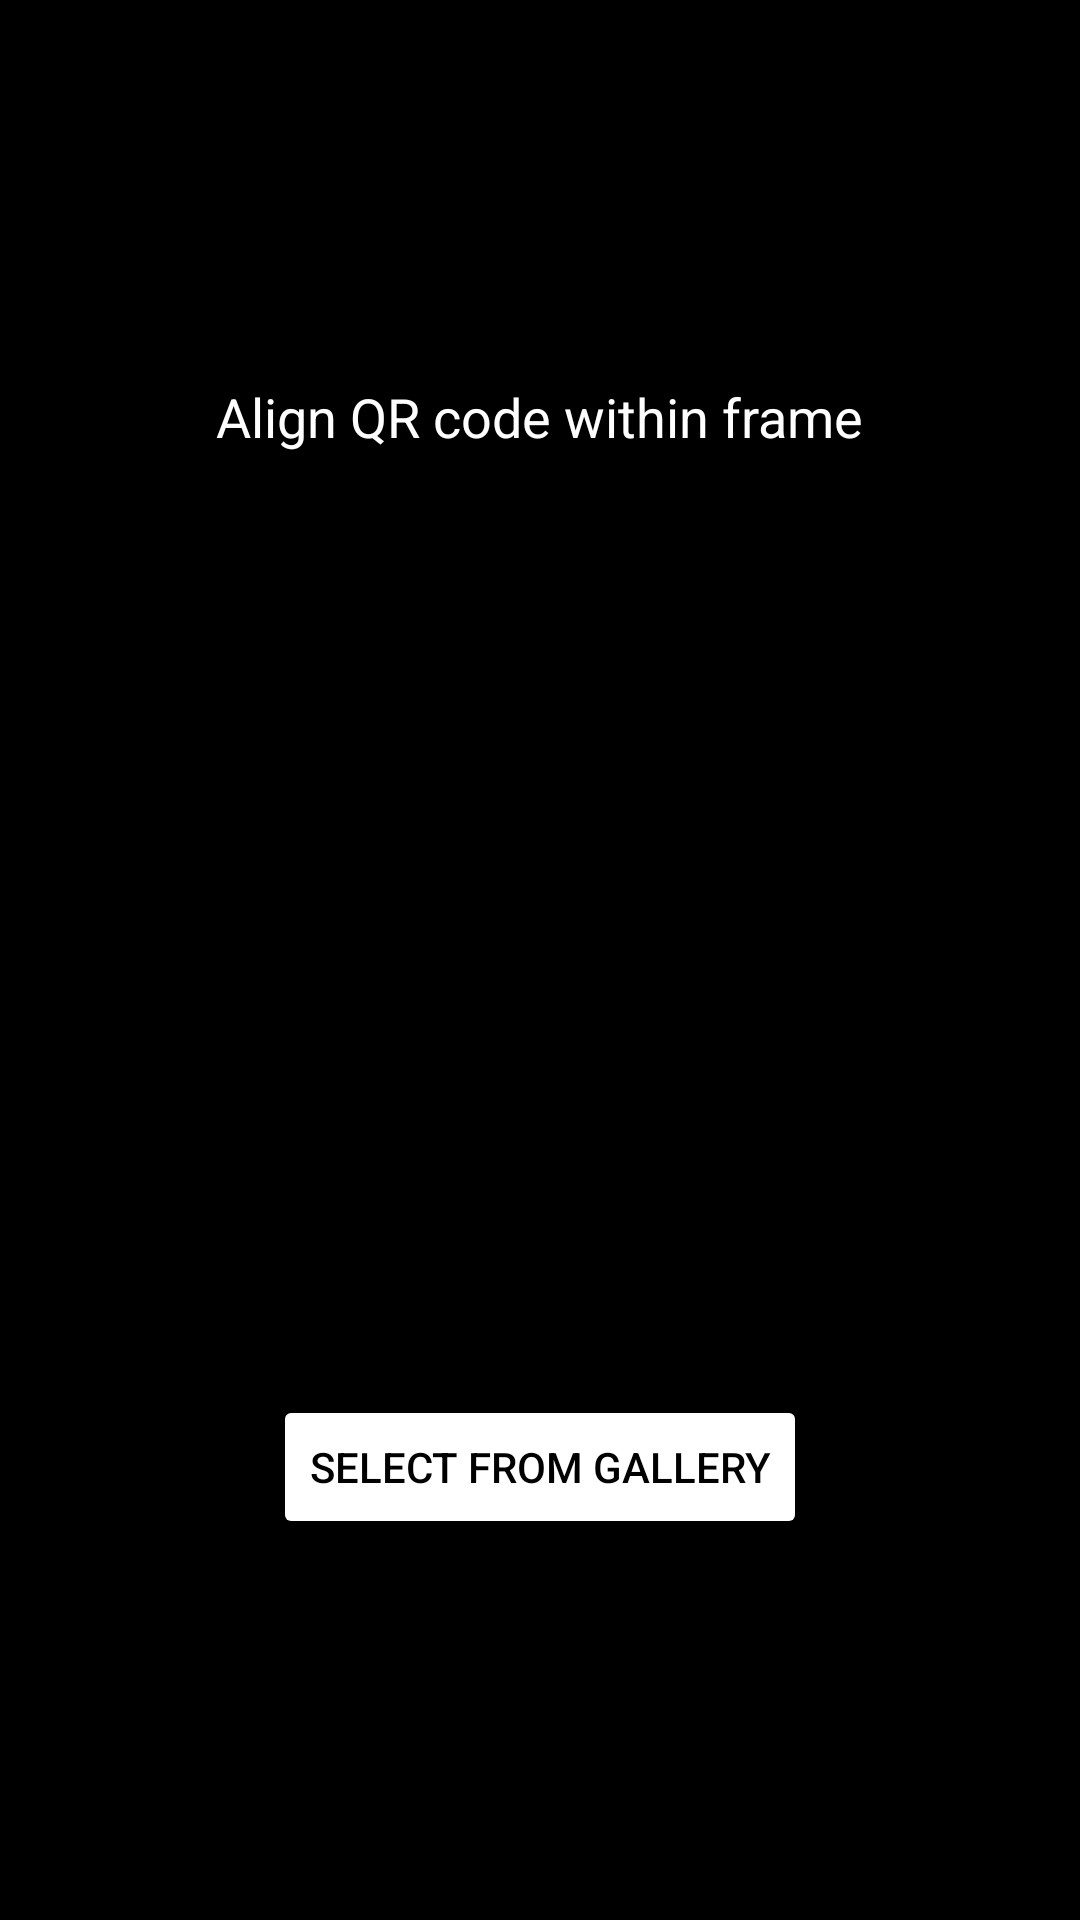

The Android layout XML behind this screen, and the referenced resources:
<!-- AndroidManifest.xml: application theme Theme.App -->
<!-- res/layout/activity_scan_qr.xml -->
<?xml version="1.0" encoding="utf-8"?>
<LinearLayout xmlns:android="http://schemas.android.com/apk/res/android"
    android:layout_width="match_parent"
    android:layout_height="match_parent"
    android:background="@color/black"
    android:gravity="center"
    android:orientation="vertical">

    <TextView
        android:layout_width="wrap_content"
        android:layout_height="wrap_content"
        android:text="Align QR code within frame"
        android:textColor="@color/white"
        android:textSize="18sp"
        android:layout_marginBottom="32dp" />

    <View
        android:layout_width="250dp"
        android:layout_height="250dp"
        android:background="@drawable/rounded_bg_cyan"
        android:backgroundTint="#00FFFFFF"
        android:layout_marginBottom="32dp" />
    
    <Button
        android:id="@+id/gallery_button"
        android:layout_width="wrap_content"
        android:layout_height="wrap_content"
        android:text="Select from Gallery"
        android:backgroundTint="@color/white"
        android:textColor="@color/black" />

</LinearLayout>
<!-- resources referenced by this layout -->
<resources>
  <color name="black">#FF000000</color>
  <color name="white">#FFFFFFFF</color>
  <!-- drawable rounded_bg_cyan (drawable) -->
  <?xml version="1.0" encoding="utf-8"?>
  <ripple xmlns:android="http://schemas.android.com/apk/res/android"
      android:color="#B2EBF2"> 
      <item>
          <shape android:shape="rectangle">
              <solid android:color="#F0FAFB"/> 
              <corners android:radius="12dp"/>
              <stroke android:width="1dp" android:color="#E0F2F1"/>
          </shape>
      </item>
  </ripple>
  <style name="Theme.App" parent="Base.Theme.App" />
  <style name="Base.Theme.App" parent="Theme.Material3.DayNight.NoActionBar">
          
          <item name="colorPrimary">@color/aba_primary</item>
          <item name="colorPrimaryVariant">@color/aba_primary_dark</item>
          <item name="colorOnPrimary">@color/aba_button_text</item>
          <item name="colorSecondary">@color/aba_secondary</item>
          <item name="colorOnSecondary">@color/aba_button_text</item>
          <item name="android:statusBarColor">@color/aba_primary_dark</item>
          <item name="android:windowBackground">@color/aba_background</item>
      </style>
  <color name="aba_primary">#006C89</color>
  <color name="aba_primary_dark">#004F63</color>
  <color name="aba_button_text">#FFFFFF</color>
  <color name="aba_secondary">#002C3E</color>
  <color name="aba_background">#F5F7FA</color>
</resources>
